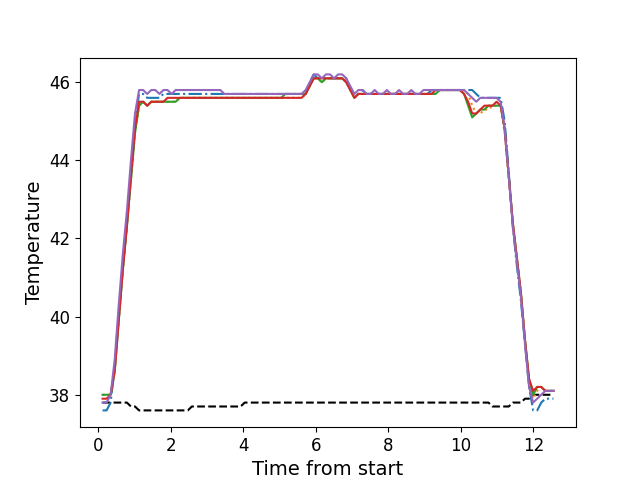

Data behind this chart, as committed beside it:
, times, neutral, z1, z2, z3, z4, z5
0, 0.1176, 37.8, 37.6, 38.0, 38.0, 37.9, 37.8
1, 0.2292, 37.8, 37.6, 38.0, 38.0, 37.9, 37.8
2, 0.3402, 37.8, 37.8, 38.0, 38.0, 38.0, 38.0
3, 0.4528, 37.8, 38.7, 38.6, 38.6, 38.6, 38.9
4, 0.5645, 37.8, 40.1, 39.9, 39.9, 39.9, 40.3
5, 0.6771, 37.8, 41.3, 41.2, 41.2, 41.2, 41.6
6, 0.7887, 37.8, 42.4, 42.3, 42.3, 42.3, 42.7
7, 0.9013, 37.7, 43.7, 43.5, 43.5, 43.6, 44.0
8, 1.013, 37.7, 45.0, 44.7, 44.7, 44.8, 45.2
9, 1.126, 37.6, 45.7, 45.4, 45.4, 45.5, 45.8
10, 1.237, 37.6, 45.7, 45.5, 45.5, 45.5, 45.8
11, 1.35, 37.6, 45.6, 45.4, 45.4, 45.4, 45.7
12, 1.461, 37.6, 45.6, 45.5, 45.5, 45.5, 45.8
13, 1.573, 37.6, 45.6, 45.5, 45.5, 45.5, 45.8
14, 1.686, 37.6, 45.6, 45.5, 45.5, 45.5, 45.7
15, 1.797, 37.6, 45.7, 45.5, 45.5, 45.5, 45.8
16, 1.91, 37.6, 45.7, 45.5, 45.5, 45.6, 45.8
17, 2.022, 37.6, 45.7, 45.5, 45.5, 45.6, 45.7
18, 2.134, 37.6, 45.7, 45.5, 45.5, 45.6, 45.8
19, 2.246, 37.6, 45.7, 45.6, 45.6, 45.6, 45.8
20, 2.357, 37.6, 45.7, 45.6, 45.6, 45.6, 45.8
21, 2.47, 37.6, 45.7, 45.6, 45.6, 45.6, 45.8
22, 2.581, 37.7, 45.7, 45.6, 45.6, 45.6, 45.8
23, 2.694, 37.7, 45.7, 45.6, 45.6, 45.6, 45.8
24, 2.807, 37.7, 45.7, 45.6, 45.6, 45.6, 45.8
25, 2.918, 37.7, 45.7, 45.6, 45.6, 45.6, 45.8
26, 3.031, 37.7, 45.7, 45.6, 45.6, 45.6, 45.8
27, 3.142, 37.7, 45.7, 45.6, 45.6, 45.6, 45.8
28, 3.254, 37.7, 45.7, 45.6, 45.6, 45.6, 45.8
29, 3.368, 37.7, 45.7, 45.6, 45.6, 45.6, 45.8
30, 3.478, 37.7, 45.7, 45.6, 45.6, 45.6, 45.7
31, 3.591, 37.7, 45.7, 45.6, 45.6, 45.6, 45.7
32, 3.703, 37.7, 45.7, 45.6, 45.6, 45.6, 45.7
33, 3.814, 37.7, 45.7, 45.6, 45.6, 45.6, 45.7
34, 3.927, 37.7, 45.7, 45.6, 45.6, 45.6, 45.7
35, 4.039, 37.8, 45.7, 45.6, 45.6, 45.6, 45.7
36, 4.151, 37.8, 45.7, 45.6, 45.6, 45.6, 45.7
37, 4.263, 37.8, 45.7, 45.6, 45.6, 45.6, 45.7
38, 4.375, 37.8, 45.7, 45.6, 45.6, 45.6, 45.7
39, 4.487, 37.8, 45.7, 45.6, 45.6, 45.6, 45.7
40, 4.6, 37.8, 45.7, 45.6, 45.6, 45.6, 45.7
41, 4.711, 37.8, 45.7, 45.6, 45.6, 45.6, 45.7
42, 4.823, 37.8, 45.7, 45.6, 45.6, 45.6, 45.7
43, 4.936, 37.8, 45.7, 45.6, 45.6, 45.6, 45.7
44, 5.047, 37.8, 45.7, 45.6, 45.6, 45.6, 45.7
45, 5.159, 37.8, 45.7, 45.6, 45.7, 45.6, 45.7
46, 5.272, 37.8, 45.7, 45.6, 45.7, 45.6, 45.7
47, 5.384, 37.8, 45.7, 45.6, 45.7, 45.6, 45.7
48, 5.495, 37.8, 45.7, 45.6, 45.7, 45.6, 45.7
49, 5.608, 37.8, 45.7, 45.6, 45.7, 45.6, 45.7
50, 5.72, 37.8, 45.7, 45.7, 45.7, 45.7, 45.8
51, 5.832, 37.8, 46.0, 45.9, 45.9, 45.9, 46.0
52, 5.944, 37.8, 46.2, 46.1, 46.1, 46.1, 46.2
53, 6.056, 37.8, 46.1, 46.1, 46.1, 46.1, 46.2
54, 6.168, 37.8, 46.1, 46.0, 46.0, 46.1, 46.1
55, 6.28, 37.8, 46.1, 46.1, 46.1, 46.1, 46.2
56, 6.392, 37.8, 46.1, 46.1, 46.1, 46.1, 46.2
57, 6.504, 37.8, 46.1, 46.1, 46.1, 46.1, 46.1
58, 6.617, 37.8, 46.1, 46.1, 46.1, 46.1, 46.2
59, 6.728, 37.8, 46.1, 46.1, 46.1, 46.1, 46.2
... 52 more rows
